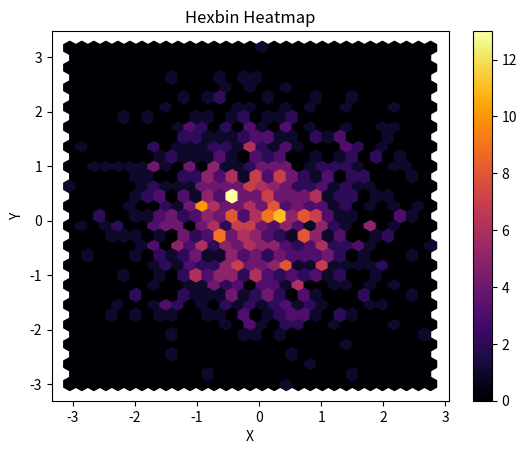

The script that saved this image:
import numpy as np
import matplotlib.pyplot as plt

# Generate some random data points
np.random.seed(0)
x = np.random.randn(1000)
y = np.random.randn(1000)

# Create a hexbin plot
plt.hexbin(x, y, gridsize=30, cmap='inferno')

# Add a colorbar
plt.colorbar()

# Set labels and title
plt.xlabel('X')
plt.ylabel('Y')
plt.title('Hexbin Heatmap')

# Show the plot
plt.show()
